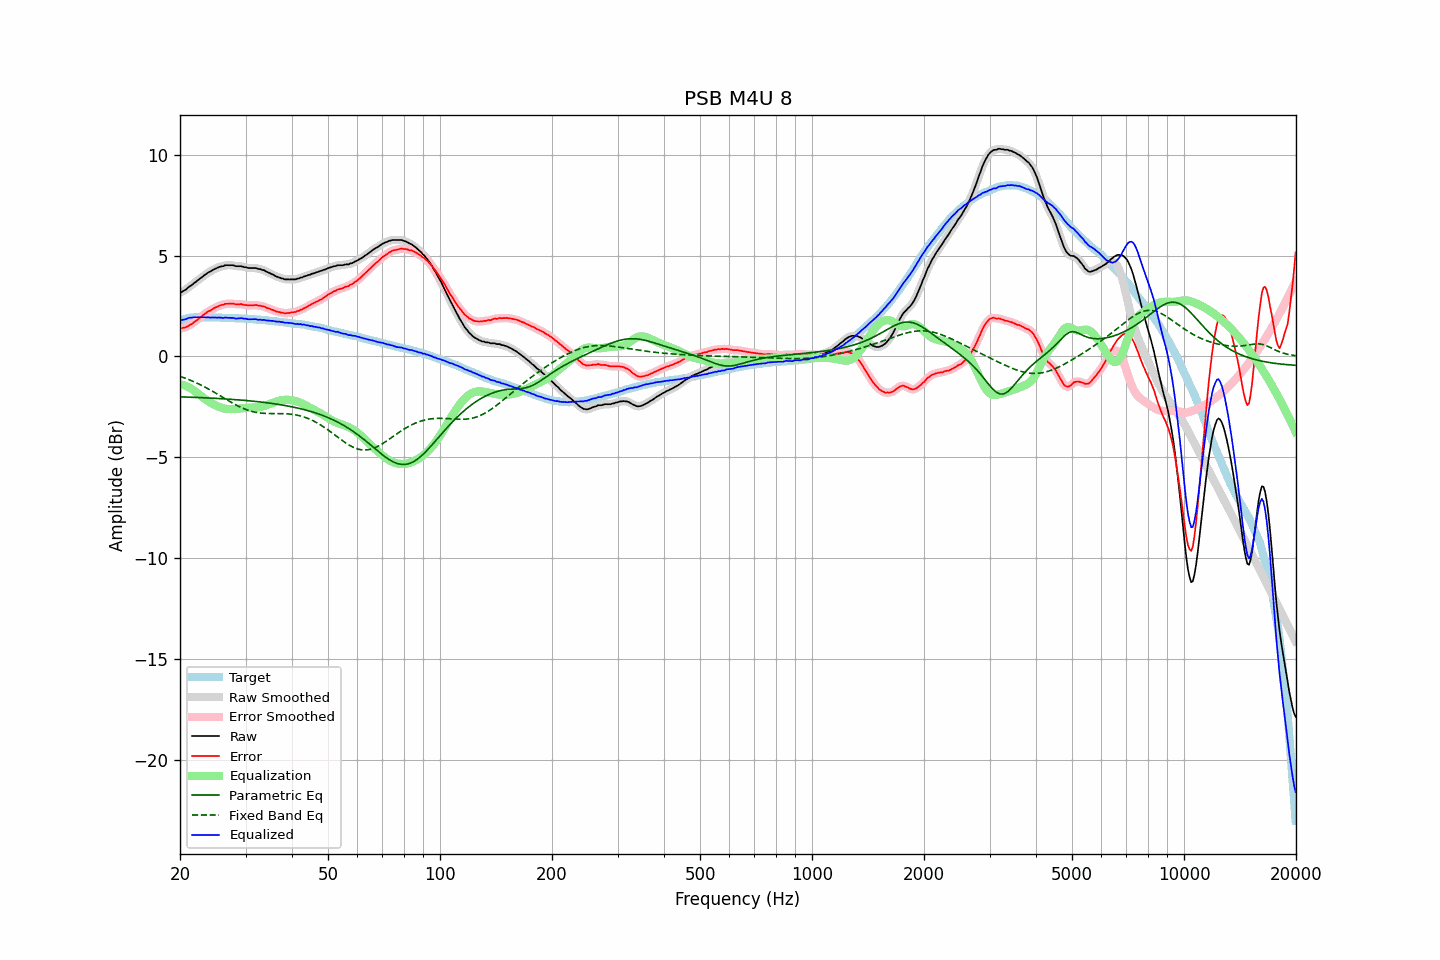

The file beside this chart, header and first rows:
frequency, raw, error, smoothed, error_smoothed, equalization, parametric_eq, fixed_band_eq, equalized_raw, equalized_smoothed, target
20.00, 3.16, 1.39, 3.16, 1.39, -1.38, -2.00, -0.99, 1.78, 1.78, 1.77
20.20, 3.19, 1.39, 3.19, 1.40, -1.40, -2.01, -1.01, 1.79, 1.80, 1.80
20.40, 3.24, 1.41, 3.23, 1.41, -1.42, -2.01, -1.04, 1.82, 1.82, 1.83
20.61, 3.28, 1.43, 3.28, 1.43, -1.44, -2.01, -1.07, 1.83, 1.84, 1.84
20.81, 3.33, 1.46, 3.34, 1.46, -1.48, -2.01, -1.10, 1.85, 1.87, 1.88
21.02, 3.41, 1.51, 3.40, 1.50, -1.51, -2.02, -1.13, 1.90, 1.89, 1.90
21.23, 3.47, 1.56, 3.46, 1.55, -1.55, -2.02, -1.17, 1.92, 1.91, 1.91
21.44, 3.52, 1.60, 3.53, 1.60, -1.60, -2.02, -1.20, 1.92, 1.93, 1.92
21.66, 3.58, 1.65, 3.58, 1.65, -1.65, -2.03, -1.23, 1.93, 1.93, 1.93
21.87, 3.65, 1.72, 3.64, 1.71, -1.71, -2.03, -1.27, 1.94, 1.94, 1.93
22.09, 3.70, 1.76, 3.71, 1.77, -1.77, -2.03, -1.30, 1.93, 1.94, 1.94
22.31, 3.77, 1.83, 3.77, 1.83, -1.83, -2.04, -1.34, 1.94, 1.94, 1.94
22.54, 3.83, 1.89, 3.83, 1.89, -1.89, -2.04, -1.38, 1.94, 1.94, 1.94
22.76, 3.89, 1.95, 3.89, 1.95, -1.96, -2.04, -1.42, 1.94, 1.94, 1.94
22.99, 3.95, 2.02, 3.95, 2.02, -2.02, -2.05, -1.46, 1.93, 1.94, 1.93
23.22, 4.02, 2.09, 4.01, 2.08, -2.08, -2.05, -1.50, 1.94, 1.94, 1.93
23.45, 4.07, 2.14, 4.07, 2.15, -2.14, -2.05, -1.54, 1.94, 1.94, 1.93
23.69, 4.13, 2.20, 4.13, 2.20, -2.19, -2.06, -1.58, 1.94, 1.94, 1.93
23.92, 4.18, 2.25, 4.17, 2.24, -2.24, -2.06, -1.63, 1.94, 1.93, 1.93
24.16, 4.21, 2.27, 4.22, 2.29, -2.29, -2.07, -1.67, 1.92, 1.93, 1.94
24.40, 4.27, 2.33, 4.27, 2.33, -2.34, -2.07, -1.72, 1.93, 1.93, 1.94
24.65, 4.31, 2.38, 4.31, 2.38, -2.38, -2.07, -1.76, 1.93, 1.93, 1.93
24.89, 4.35, 2.42, 4.35, 2.42, -2.42, -2.08, -1.81, 1.93, 1.93, 1.93
25.14, 4.38, 2.45, 4.39, 2.46, -2.46, -2.08, -1.86, 1.92, 1.93, 1.93
25.39, 4.42, 2.50, 4.42, 2.50, -2.49, -2.09, -1.90, 1.93, 1.93, 1.93
25.65, 4.45, 2.53, 4.44, 2.52, -2.52, -2.09, -1.95, 1.93, 1.92, 1.92
25.91, 4.47, 2.56, 4.47, 2.55, -2.55, -2.10, -2.00, 1.92, 1.92, 1.91
26.16, 4.47, 2.56, 4.49, 2.57, -2.57, -2.10, -2.05, 1.90, 1.92, 1.91
26.43, 4.52, 2.61, 4.51, 2.59, -2.59, -2.11, -2.09, 1.93, 1.91, 1.91
26.69, 4.52, 2.61, 4.52, 2.61, -2.60, -2.11, -2.14, 1.92, 1.92, 1.91
26.96, 4.52, 2.61, 4.52, 2.61, -2.61, -2.12, -2.19, 1.91, 1.92, 1.91
27.23, 4.52, 2.61, 4.52, 2.61, -2.61, -2.12, -2.23, 1.91, 1.91, 1.91
27.50, 4.52, 2.61, 4.52, 2.61, -2.61, -2.13, -2.28, 1.91, 1.91, 1.91
27.77, 4.52, 2.62, 4.51, 2.61, -2.61, -2.13, -2.33, 1.91, 1.90, 1.90
28.05, 4.49, 2.59, 4.49, 2.60, -2.60, -2.14, -2.37, 1.89, 1.89, 1.90
28.33, 4.47, 2.58, 4.48, 2.59, -2.60, -2.15, -2.41, 1.87, 1.88, 1.89
28.62, 4.47, 2.58, 4.47, 2.59, -2.59, -2.15, -2.45, 1.88, 1.88, 1.89
28.90, 4.47, 2.59, 4.47, 2.59, -2.58, -2.16, -2.49, 1.89, 1.89, 1.88
29.19, 4.47, 2.60, 4.46, 2.58, -2.57, -2.16, -2.53, 1.90, 1.89, 1.87
29.48, 4.45, 2.57, 4.45, 2.57, -2.56, -2.17, -2.57, 1.89, 1.89, 1.88
29.78, 4.42, 2.55, 4.43, 2.56, -2.56, -2.18, -2.60, 1.87, 1.88, 1.87
30.08, 4.42, 2.55, 4.41, 2.54, -2.55, -2.19, -2.63, 1.87, 1.86, 1.87
30.38, 4.39, 2.53, 4.39, 2.53, -2.54, -2.19, -2.66, 1.85, 1.85, 1.86
30.68, 4.38, 2.52, 4.38, 2.53, -2.54, -2.20, -2.69, 1.84, 1.84, 1.86
30.99, 4.38, 2.53, 4.38, 2.53, -2.54, -2.21, -2.71, 1.84, 1.84, 1.85
31.30, 4.38, 2.54, 4.38, 2.54, -2.54, -2.22, -2.73, 1.84, 1.85, 1.84
31.61, 4.38, 2.54, 4.38, 2.54, -2.53, -2.22, -2.75, 1.85, 1.85, 1.84
31.93, 4.38, 2.55, 4.37, 2.54, -2.53, -2.23, -2.77, 1.85, 1.84, 1.83
32.24, 4.36, 2.54, 4.36, 2.54, -2.53, -2.24, -2.78, 1.83, 1.83, 1.82
32.57, 4.33, 2.51, 4.34, 2.52, -2.52, -2.25, -2.79, 1.81, 1.82, 1.82
32.89, 4.33, 2.51, 4.32, 2.51, -2.51, -2.26, -2.81, 1.82, 1.81, 1.82
33.22, 4.29, 2.48, 4.30, 2.49, -2.49, -2.27, -2.81, 1.80, 1.81, 1.81
33.55, 4.28, 2.48, 4.27, 2.47, -2.47, -2.28, -2.82, 1.81, 1.81, 1.80
33.89, 4.24, 2.45, 4.24, 2.44, -2.44, -2.29, -2.82, 1.80, 1.80, 1.79
34.23, 4.19, 2.40, 4.20, 2.41, -2.41, -2.30, -2.83, 1.78, 1.79, 1.79
34.57, 4.16, 2.38, 4.16, 2.38, -2.38, -2.31, -2.83, 1.78, 1.77, 1.78
34.92, 4.12, 2.35, 4.12, 2.35, -2.35, -2.32, -2.83, 1.77, 1.77, 1.77
35.27, 4.08, 2.32, 4.08, 2.32, -2.32, -2.33, -2.83, 1.76, 1.76, 1.76
35.62, 4.05, 2.30, 4.04, 2.29, -2.29, -2.34, -2.83, 1.76, 1.75, 1.75
35.97, 4.00, 2.26, 4.00, 2.26, -2.26, -2.35, -2.83, 1.74, 1.74, 1.74
... 635 more rows
